Run: headless pygame with SDL's dummy video driver; simulated clock (each Clock.tick advances the game by its frame time, no real sleeping); random seed 0; keys injected as events and as key.get_pressed() state; no mouse input; restart key C tapped at the start of phases 3 and 4.
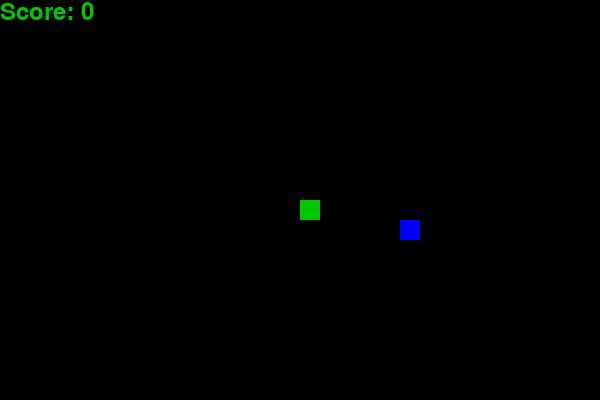
Frame 1 of 4 · flips 1–60 · no input
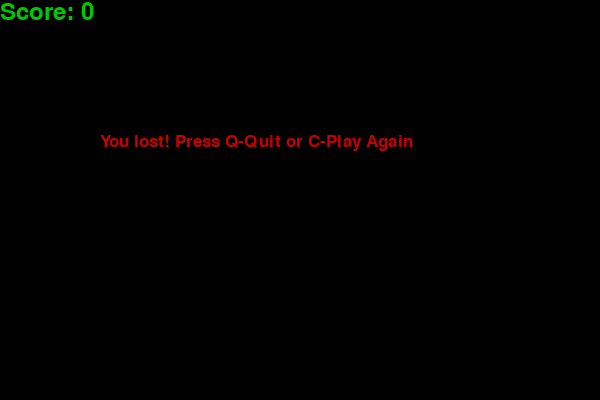
Frame 2 of 4 · flips 61–180 · tapped SPACE, RETURN · held RIGHT (→), D
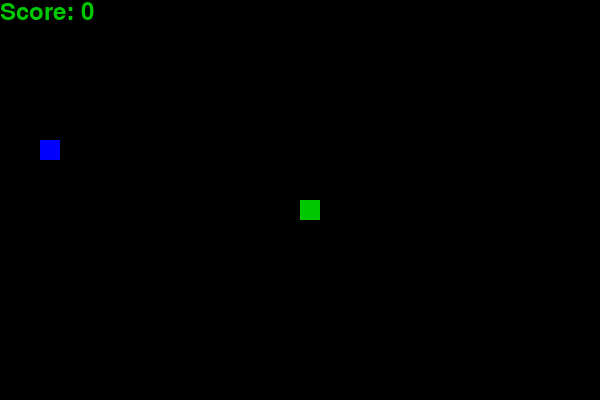
Frame 3 of 4 · flips 181–300 · tapped C · held DOWN (↓), S
Frame 4 of 4 · flips 301–420 · tapped C · held LEFT (←), A, UP (↑), W · screen same as frame 2, image omitted

The pygame program that drew these frames:

import pygame
import time
import random

# Initialize Pygame
pygame.init()

# Screen dimensions
width, height = 600, 400
block_size = 20  # Size of the snake block
fps = 15  # Frames per second

# Colors
white = (255, 255, 255)
black = (0, 0, 0)
red = (200, 0, 0)
green = (0, 200, 0)
blue = (0, 0, 255)

# Initialize the screen
screen = pygame.display.set_mode((width, height))
pygame.display.set_caption("Snake Game")

# Clock for controlling the game speed
clock = pygame.time.Clock()

# Font for displaying score
font_style = pygame.font.SysFont("bahnschrift", 25)
score_font = pygame.font.SysFont("comicsansms", 35)

# Display the score
def display_score(score):
    value = score_font.render(f"Score: {score}", True, green)
    screen.blit(value, [0, 0])

# Display a message
def message(msg, color):
    mesg = font_style.render(msg, True, color)
    screen.blit(mesg, [width / 6, height / 3])

# Main game loop
def game_loop():
    game_over = False
    game_close = False

    x, y = width // 2, height // 2  # Initial position of the snake
    x_change, y_change = 0, 0

    snake_list = []
    snake_length = 1

    # Food position
    food_x = round(random.randrange(0, width - block_size) / block_size) * block_size
    food_y = round(random.randrange(0, height - block_size) / block_size) * block_size

    while not game_over:

        while game_close:
            screen.fill(black)
            message("You lost! Press Q-Quit or C-Play Again", red)
            display_score(snake_length - 1)
            pygame.display.update()

            for event in pygame.event.get():
                if event.type == pygame.KEYDOWN:
                    if event.key == pygame.K_q:
                        game_over = True
                        game_close = False
                    if event.key == pygame.K_c:
                        game_loop()

        for event in pygame.event.get():
            if event.type == pygame.QUIT:
                game_over = True
            if event.type == pygame.KEYDOWN:
                if event.key == pygame.K_LEFT and x_change == 0:
                    x_change = -block_size
                    y_change = 0
                elif event.key == pygame.K_RIGHT and x_change == 0:
                    x_change = block_size
                    y_change = 0
                elif event.key == pygame.K_UP and y_change == 0:
                    y_change = -block_size
                    x_change = 0
                elif event.key == pygame.K_DOWN and y_change == 0:
                    y_change = block_size
                    x_change = 0

        if x >= width or x < 0 or y >= height or y < 0:
            game_close = True

        x += x_change
        y += y_change
        screen.fill(black)
        pygame.draw.rect(screen, blue, [food_x, food_y, block_size, block_size])

        snake_head = [x, y]
        snake_list.append(snake_head)
        if len(snake_list) > snake_length:
            del snake_list[0]

        for block in snake_list[:-1]:
            if block == snake_head:
                game_close = True

        for segment in snake_list:
            pygame.draw.rect(screen, green, [segment[0], segment[1], block_size, block_size])

        display_score(snake_length - 1)
        pygame.display.update()

        if x == food_x and y == food_y:
            food_x = round(random.randrange(0, width - block_size) / block_size) * block_size
            food_y = round(random.randrange(0, height - block_size) / block_size) * block_size
            snake_length += 1

        clock.tick(fps)

    pygame.quit()
    quit()

# Run the game
game_loop()
